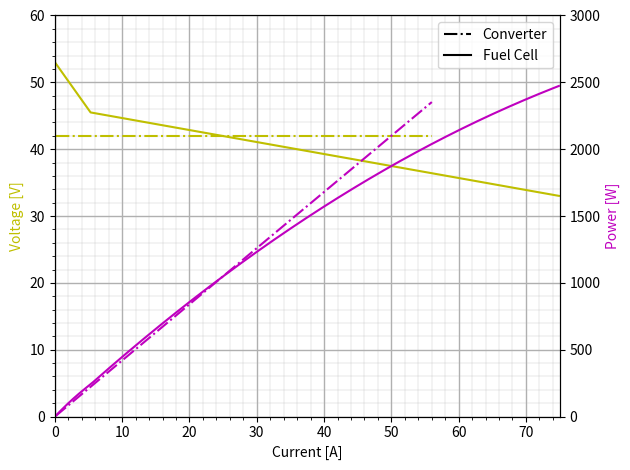

Reproduce this figure in Python.
import numpy as np
import matplotlib.pyplot as plt


class HydrogenTank:
    def __init__(self, E):
        self.U = 34000
        self.mh2 = E / self.U

    def tank_mass(self):
        return 41.187 * self.mh2**2 + 8.38 * self.mh2 + 1.0587

    def tot_mass(self):
        return self.mh2 + self.tank_mass()


class StepUpConverter:
    def __init__(self):
        self.n_efficiency = 0.95
        self.V_output = 42
        self.I_output_max = 110

    def step_up(self, I_fuelcell, V_fuelcell):
        power = V_fuelcell * I_fuelcell * self.n_efficiency

        I_output = min(power / self.V_output, self.I_output_max)

        return I_output, self.V_output


class FuelCell:
    def __init__(self):
        self.Imax = 75
        self.converter = StepUpConverter()

    def get_voltage(self, I):
        def left_linear(x):
            return 53 - 1.4151 * x

        def right_linear(x):
            return 46.4505 - 0.17934 * x

        if I > self.Imax:
            raise ValueError("Current larger than maximum: ", I)
        elif I <= 5.3:
            return left_linear(I)
        else:
            return right_linear(I)

    def get_current_voltage(self, power):
        I = 0
        step = 0.1
        prev_power = 0

        while I < self.Imax:
            V = self.get_voltage(I)
            curr_power = I * V

            if abs(curr_power - power) > abs(prev_power - power):
                I_output, V_output = self.converter.step_up(I, V)
                return I_output, V_output

            prev_power = curr_power
            I += step

        I_output, V_output = self.converter.step_up(I, V)

        return I_output, V_output

    def plot(self):
        I = np.arange(0, self.Imax, 0.1)
        get_voltage = np.vectorize(lambda x: self.get_voltage(x))
        V = get_voltage(I)
        P = I * V

        converter_vectorized = np.vectorize(lambda x: self.get_current_voltage(x))
        I_converter, V_converter = converter_vectorized(P)

        P_converter = I_converter * V_converter

        fig, ax1 = plt.subplots()

        plt.grid(which="minor", axis="both", linewidth=0.2)
        plt.grid(which="major", axis="both", linewidth=1)
        plt.minorticks_on()

        ax2 = ax1.twinx()
        ax1.plot(I, V, "y")
        ax1.plot(I_converter, V_converter, "y-.")
        ax2.plot(-2, -2, "k-.", label="Converter")
        ax2.plot(-1, -1, "k", label="Fuel Cell")

        ax2.plot(I, P, "m")
        ax2.plot(I_converter, P_converter, "m-.")
        ax1.set_xlim(0, 75)
        ax1.set_ylim(0, 60)
        ax2.set_ylim(0, 3000)

        ax1.set_xlabel("Current [A]")
        ax1.set_ylabel("Voltage [V]", color="y")
        ax2.set_ylabel("Power [W]", color="m")

        plt.legend()
        plt.tight_layout()
        plt.show()


if __name__ == "__main__":
    fuelcell = FuelCell()
    fuelcell.plot()
